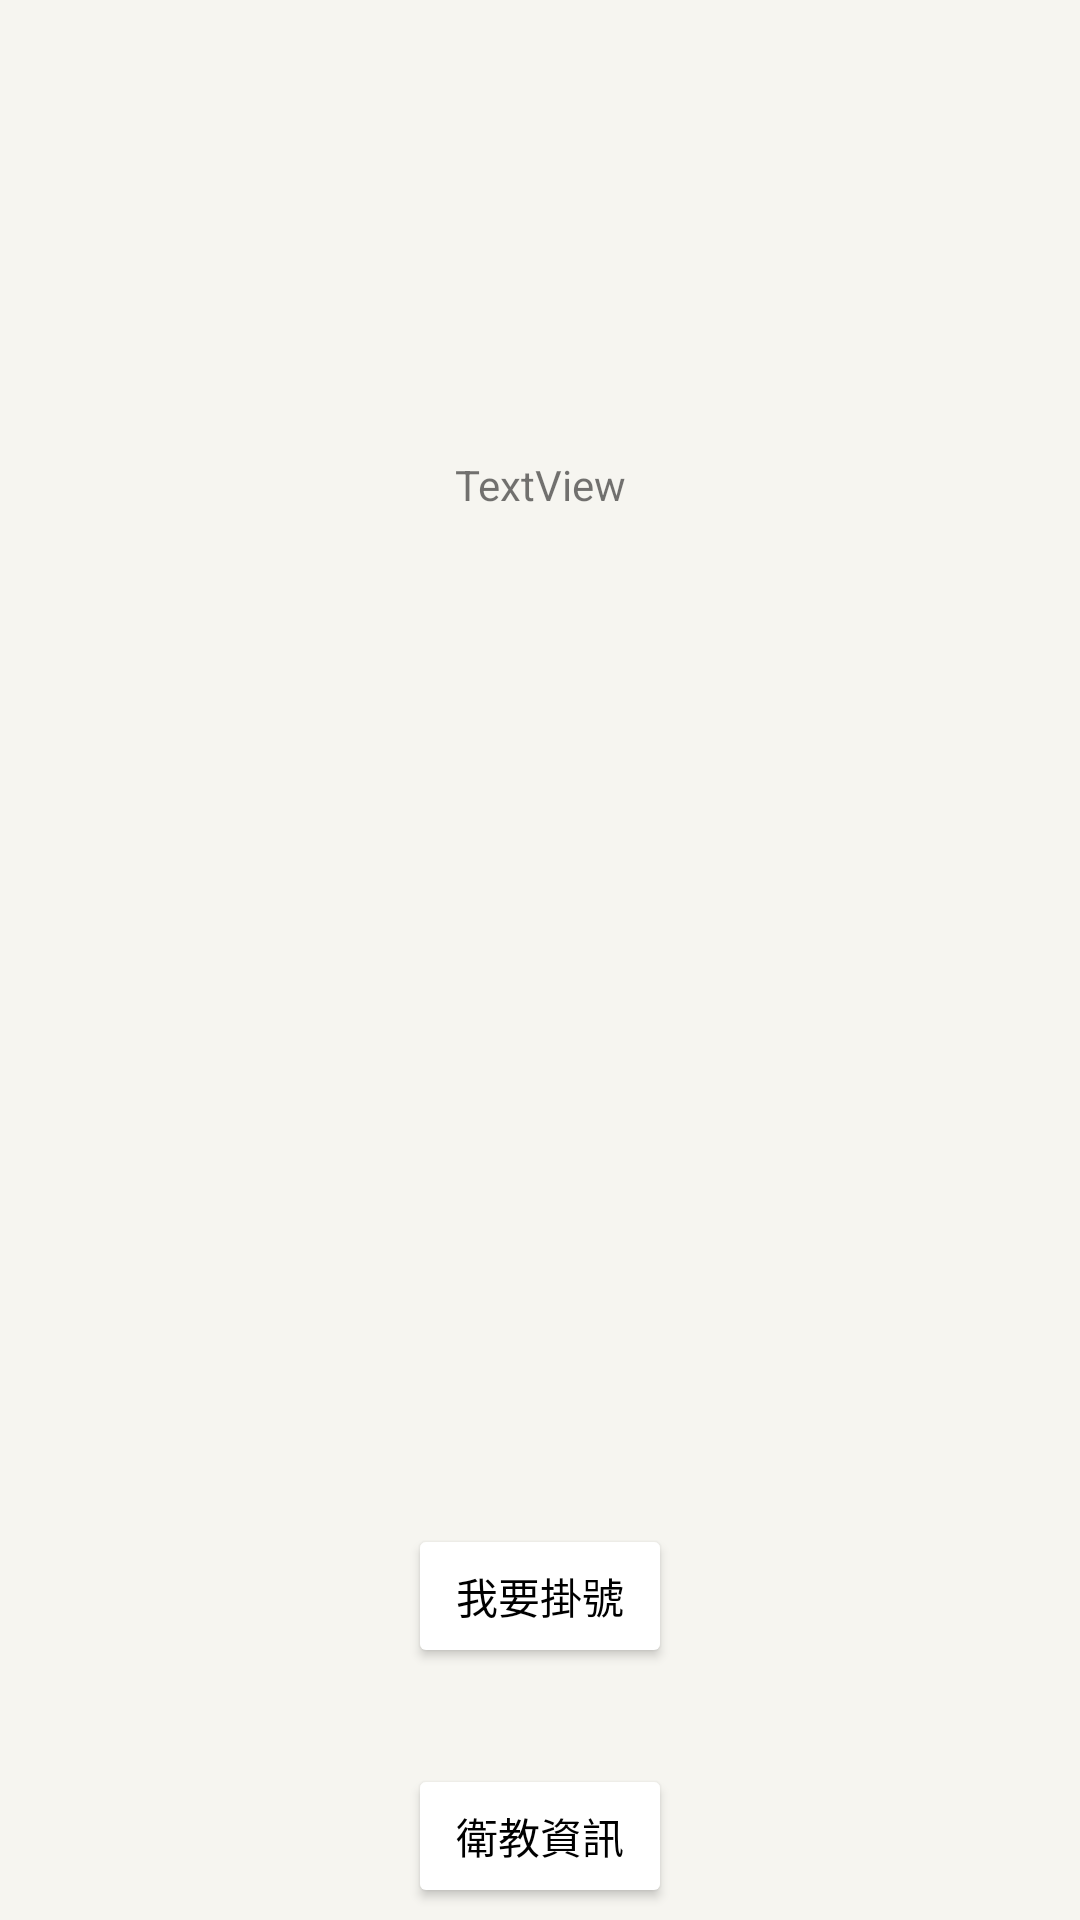

Android layout source for this screen:
<!-- AndroidManifest.xml: application theme Theme.EMPassport -->
<!-- res/layout/activity_home.xml -->
<?xml version="1.0" encoding="utf-8"?>
<androidx.constraintlayout.widget.ConstraintLayout xmlns:android="http://schemas.android.com/apk/res/android"
    xmlns:app="http://schemas.android.com/apk/res-auto"
    xmlns:tools="http://schemas.android.com/tools"
    android:layout_width="match_parent"
    android:layout_height="match_parent"
    android:background="#F6F5F0"
    tools:context=".HomeActivity">

    <Button
        android:id="@+id/b_registered"
        android:layout_width="wrap_content"
        android:layout_height="wrap_content"
        android:layout_marginTop="508dp"
        android:text="我要掛號"
        android:textColor="#000000"
        app:backgroundTint="#FFFFFF"
        app:layout_constraintEnd_toEndOf="parent"
        app:layout_constraintStart_toStartOf="parent"
        app:layout_constraintTop_toTopOf="parent" />

    <Button
        android:id="@+id/b_information"
        android:layout_width="wrap_content"
        android:layout_height="wrap_content"
        android:layout_marginTop="32dp"
        android:text="衛教資訊"
        android:textColor="#000000"
        app:backgroundTint="#FFFFFF"
        app:layout_constraintStart_toStartOf="@+id/b_registered"
        app:layout_constraintTop_toBottomOf="@+id/b_registered" />

    <TextView
        android:id="@+id/textView"
        android:layout_width="wrap_content"
        android:layout_height="wrap_content"
        android:layout_marginTop="152dp"
        android:text="TextView"
        app:layout_constraintEnd_toEndOf="parent"
        app:layout_constraintStart_toStartOf="parent"
        app:layout_constraintTop_toTopOf="parent" />
</androidx.constraintlayout.widget.ConstraintLayout>
<!-- resources referenced by this layout -->
<resources>
  <style name="Theme.EMPassport" parent="Theme.MaterialComponents.DayNight.DarkActionBar">
          
          <item name="colorPrimary">@color/purple_500</item>
          <item name="colorPrimaryVariant">@color/purple_700</item>
          <item name="colorOnPrimary">@color/white</item>
          
          <item name="colorSecondary">@color/teal_200</item>
          <item name="colorSecondaryVariant">@color/teal_700</item>
          <item name="colorOnSecondary">@color/black</item>
          
          <item name="android:statusBarColor" tools:targetApi="l">?attr/colorPrimaryVariant</item>
          
      </style>
  <!-- not gathered from this repository: default colours our renderer supplied (Android Studio template values) -->
  <color name="purple_500">#FF6200EE</color>
  <color name="purple_700">#FF3700B3</color>
  <color name="teal_200">#FF03DAC5</color>
  <color name="teal_700">#FF018786</color>
  <color name="black">#FF000000</color>
  <color name="white">#FFFFFFFF</color>
</resources>
